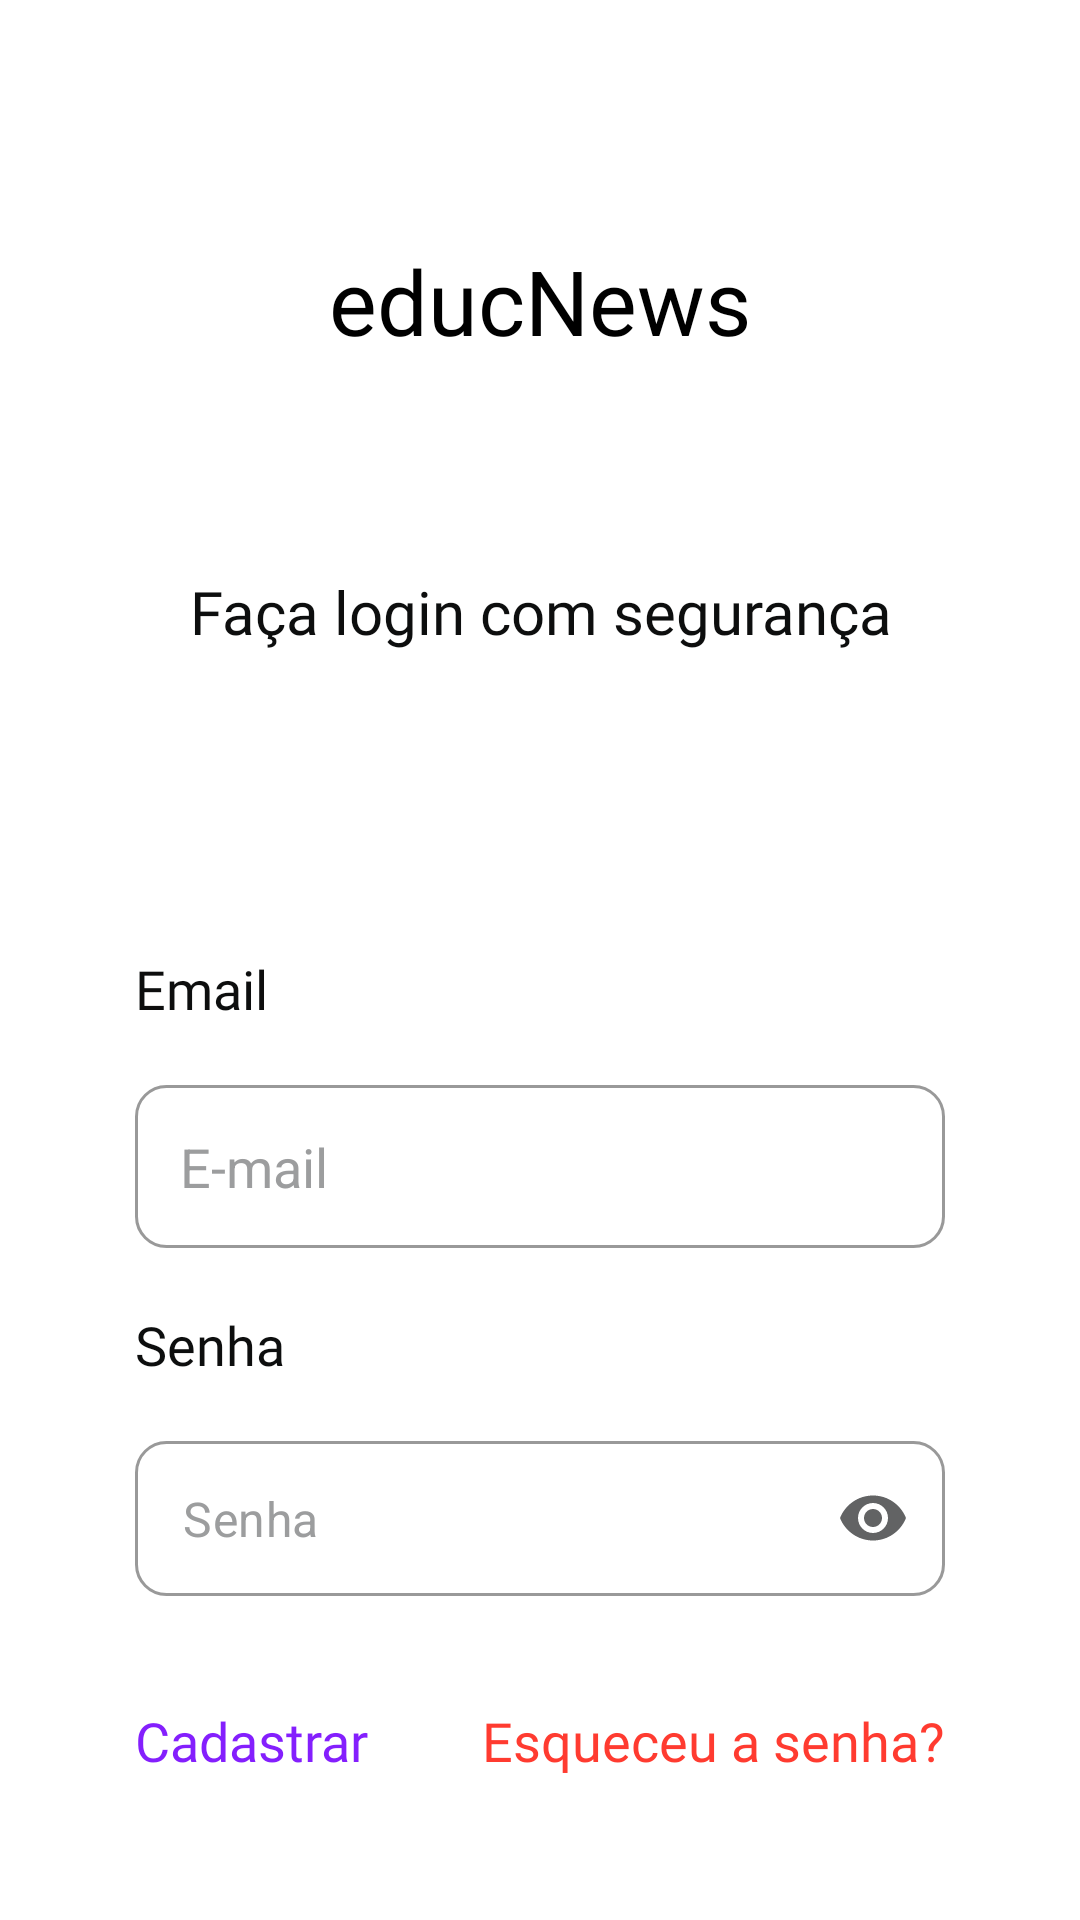

The Android layout XML behind this screen, and the referenced resources:
<!-- AndroidManifest.xml: application theme Theme.EducApoio -->
<!-- res/layout/activity_login.xml -->
<?xml version="1.0" encoding="utf-8"?>
<androidx.constraintlayout.widget.ConstraintLayout xmlns:android="http://schemas.android.com/apk/res/android"
    xmlns:app="http://schemas.android.com/apk/res-auto"
    xmlns:tools="http://schemas.android.com/tools"
    android:layout_width="match_parent"
    android:layout_height="match_parent"
    android:background="@color/white"
    tools:context=".login">

    <ImageView
        android:id="@+id/imagem1"
        android:layout_width="60dp"
        android:layout_height="60dp"
        android:src="@drawable/logo"
        android:layout_marginTop="15dp"
        app:layout_constraintEnd_toEndOf="parent"
        app:layout_constraintStart_toStartOf="parent"
        app:layout_constraintTop_toTopOf="parent" />

    <TextView
        android:id="@+id/texto1"
        android:layout_width="match_parent"
        android:layout_height="wrap_content"
        android:text="educNews"
        android:fontFamily="@font/poppins_regular"
        android:textAlignment="center"
        android:layout_marginTop="5dp"
        android:textColor="@color/black"
        android:textSize="30sp"
        app:layout_constraintEnd_toEndOf="parent"
        app:layout_constraintHorizontal_bias="1.0"
        app:layout_constraintStart_toStartOf="parent"
        app:layout_constraintTop_toBottomOf="@+id/imagem1" />

    <TextView
        android:id="@+id/textFazerLogin"
        android:layout_width="wrap_content"
        android:layout_height="wrap_content"
        android:text="Faça login com segurança"
        android:fontFamily="@font/poppins_regular"
        android:layout_marginTop="70dp"
        android:textAlignment="center"
        android:textColor="#0D0E0E"
        android:textSize="20sp"
        app:layout_constraintEnd_toEndOf="parent"
        app:layout_constraintStart_toStartOf="parent"
        app:layout_constraintTop_toBottomOf="@+id/texto1" />

    <TextView
        android:id="@+id/textSenha"
        android:layout_width="wrap_content"
        android:layout_height="wrap_content"
        android:text="Senha"
        android:fontFamily="@font/poppins_regular"
        android:layout_marginTop="20dp"
        android:textColor="#0D0E0E"
        android:textSize="18sp"
        app:layout_constraintStart_toStartOf="@+id/textInputLayoutSenha"
        app:layout_constraintTop_toBottomOf="@+id/editEmail" />

    <TextView
        android:id="@+id/textEmail"
        android:layout_width="wrap_content"
        android:layout_height="wrap_content"
        android:text="Email"
        android:fontFamily="@font/poppins_regular"
        android:layout_marginTop="100dp"
        android:textColor="#0D0E0E"
        android:textSize="18sp"
        app:layout_constraintStart_toStartOf="@+id/editEmail"
        app:layout_constraintTop_toBottomOf="@+id/textFazerLogin" />


    <EditText
        android:id="@+id/editEmail"
        android:layout_width="0dp"
        android:layout_height="wrap_content"
        android:layout_marginStart="45dp"
        android:layout_marginEnd="45dp"
        android:background="@drawable/bg_edittext"
        android:ems="10"
        android:textCursorDrawable="@drawable/cursor_roxo"
        android:textColorHint="#9C9D9E"
        android:hint="E-mail"
        android:layout_marginTop="20dp"
        android:inputType="textEmailAddress"
        android:padding="15dp"
        android:textColor="#626364"
        app:layout_constraintEnd_toEndOf="parent"
        app:layout_constraintStart_toStartOf="parent"
        app:layout_constraintTop_toBottomOf="@+id/textEmail" />

    <com.google.android.material.textfield.TextInputLayout
        android:id="@+id/textInputLayoutSenha"
        android:layout_width="0dp"
        android:layout_height="wrap_content"
        android:layout_marginStart="45dp"
        app:endIconTint="#626364"
        android:layout_marginEnd="45dp"
        android:layout_marginTop="20dp"
        app:endIconMode="password_toggle"
        app:hintEnabled="false"
        android:textCursorDrawable="@drawable/cursor_roxo"
        app:boxBackgroundMode="none"
        app:layout_constraintStart_toStartOf="parent"
        app:layout_constraintEnd_toEndOf="parent"
        app:layout_constraintTop_toBottomOf="@+id/textSenha">

        <com.google.android.material.textfield.TextInputEditText
            android:id="@+id/editSenha"
            android:layout_width="match_parent"
            android:layout_height="wrap_content"
            android:hint="Senha"
            android:textCursorDrawable="@drawable/cursor_roxo"
            android:background="@drawable/bg_edittext"
            android:inputType="textPassword"
            android:padding="15dp"
            android:textColor="#626364"
            android:textColorHint="#9C9D9E"/>
    </com.google.android.material.textfield.TextInputLayout>


    <TextView
        android:id="@+id/textCadastro"
        android:layout_width="wrap_content"
        android:layout_height="wrap_content"
        android:layout_marginTop="36dp"
        android:text="Cadastrar"
        android:fontFamily="@font/poppins_regular"
        android:textColor="#841FFD"
        android:textSize="18sp"
        app:layout_constraintStart_toStartOf="@+id/textInputLayoutSenha"
        app:layout_constraintTop_toBottomOf="@+id/textInputLayoutSenha" />

    <TextView
        android:id="@+id/textRecuperaConta"
        android:layout_width="wrap_content"
        android:layout_height="wrap_content"
        android:layout_marginTop="36dp"
        android:text="Esqueceu a senha?"
        android:fontFamily="@font/poppins_regular"
        android:textColor="#FF3B30"
        android:textSize="18sp"
        app:layout_constraintEnd_toEndOf="@+id/textInputLayoutSenha"
        app:layout_constraintTop_toBottomOf="@+id/textInputLayoutSenha" />

    <ProgressBar
        android:id="@+id/progressBar"
        style="?android:attr/progressBarStyle"
        android:layout_width="0dp"
        android:layout_height="wrap_content"
        android:layout_marginStart="172dp"
        android:layout_marginEnd="172dp"
        android:indeterminateTint="#841FFD"
        android:visibility="gone"
        app:layout_constraintEnd_toEndOf="parent"
        app:layout_constraintStart_toStartOf="parent"
        app:layout_constraintTop_toBottomOf="@+id/editEmail"
        tools:visibility="visible" />

    <Button
        android:id="@+id/btnLogin"
        android:layout_width="0dp"
        android:layout_height="wrap_content"
        android:layout_marginStart="45dp"
        android:layout_marginTop="60dp"
        android:layout_marginEnd="45dp"
        android:text="Entrar"
        android:textAllCaps="false"

        android:textColor="@color/white"
        android:padding="10dp"
        android:background="@drawable/bg_editbottom"
        app:backgroundTint="@null"
        app:layout_constraintEnd_toEndOf="parent"
        app:layout_constraintStart_toStartOf="parent"
        app:layout_constraintTop_toBottomOf="@+id/textRecuperaConta" />
</androidx.constraintlayout.widget.ConstraintLayout>
<!-- resources referenced by this layout -->
<resources>
  <color name="black">#FF000000</color>
  <color name="white">#FFFFFFFF</color>
  <!-- drawable bg_editbottom (drawable) -->
  <?xml version="1.0" encoding="utf-8"?>
  <shape xmlns:android="http://schemas.android.com/apk/res/android"
      android:shape="rectangle">
      <solid android:color="#841FFD"/>
      <corners android:radius="10dp"/>
  
  </shape>
  <!-- drawable bg_edittext (drawable) -->
  <?xml version="1.0" encoding="utf-8"?>
  <shape xmlns:android="http://schemas.android.com/apk/res/android"
      android:shape="rectangle">
      <solid android:color="@color/white"/>
  
      <stroke
          android:width="1dp"
          android:color="#999999"/>
  
      <corners android:radius="10dp"/>
  </shape>
  <!-- drawable cursor_roxo (drawable) -->
  <?xml version="1.0" encoding="utf-8"?>
  <shape xmlns:android="http://schemas.android.com/apk/res/android" android:shape="rectangle">
      <size android:width="2dp" />
      <solid android:color="#841FFD" /> 
  </shape>
  <!-- drawable logo: png bitmap (mipmap-xhdpi, 1368 bytes) -->
  <style name="Theme.EducApoio" parent="Theme.MaterialComponents.DayNight.NoActionBar">
          <item name="colorPrimary">@color/background_primary</item>
          <item name="android:windowBackground">@color/background_primary</item>
      </style>
  <color name="background_primary">#F2F2F2</color>
</resources>
